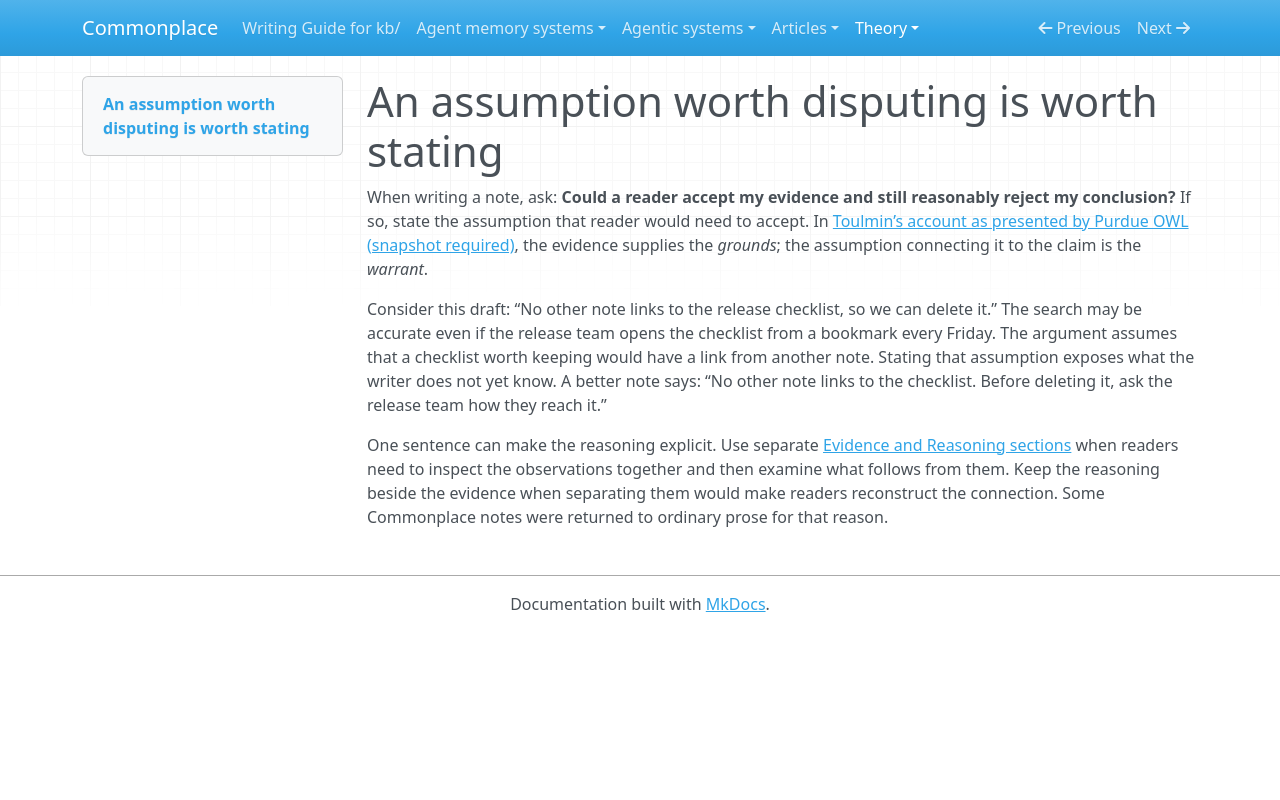

repository: zby/commonplace · page: theory/an-assumption-worth-disputing-is-worth-stating/index.html · generator: mkdocs

---
description: "When writing an argument, try accepting the observation while disputing the conclusion. The point of disagreement tells you which assumption to state."
type: types/note.md
traits: [has-external-sources, title-as-claim]
tags: [type-system, document-system]
---

# An assumption worth disputing is worth stating

When writing a note, ask: **Could a reader accept my evidence and still reasonably reject my conclusion?** If so, state the assumption that reader would need to accept. In [Toulmin’s account as presented by Purdue OWL (snapshot required)](../sources/purdue-owl-toulmin-argument.ingest.md), the evidence supplies the *grounds*; the assumption connecting it to the claim is the *warrant*.

Consider this draft: “No other note links to the release checklist, so we can delete it.” The search may be accurate even if the release team opens the checklist from a bookmark every Friday. The argument assumes that a checklist worth keeping would have a link from another note. Stating that assumption exposes what the writer does not yet know. A better note says: “No other note links to the checklist. Before deleting it, ask the release team how they reach it.”

One sentence can make the reasoning explicit. Use separate [Evidence and Reasoning sections](./types/structured-claim.md) when readers need to inspect the observations together and then examine what follows from them. Keep the reasoning beside the evidence when separating them would make readers reconstruct the connection. Some Commonplace notes were returned to ordinary prose for that reason.
